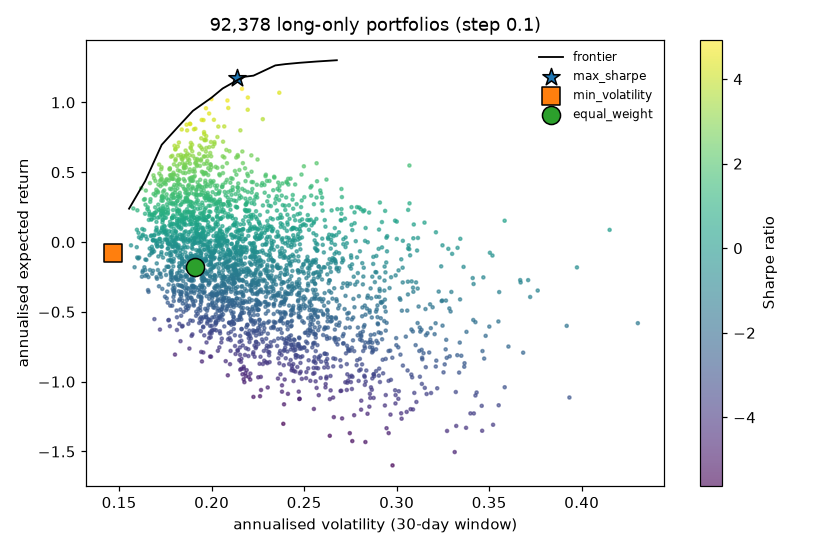

Source data for this figure (header and first rows):
volatility, expected_return, series
0.2164, 1.097, grid sample
0.2365, 1.069, grid sample
0.2195, 0.9474, grid sample
0.4151, 0.08711, grid sample
0.206, 0.4105, grid sample
0.2157, 0.01937, grid sample
0.2669, -0.1394, grid sample
0.3342, -0.4107, grid sample
0.2841, -0.3995, grid sample
0.2358, -0.3791, grid sample
0.2896, -0.5379, grid sample
0.2567, 0.5642, grid sample
0.3583, 0.1526, grid sample
0.1946, 0.8745, grid sample
0.1795, 0.4834, grid sample
0.1707, 0.3635, grid sample
0.3721, -0.3934, grid sample
0.2436, -0.3433, grid sample
0.3087, -0.6404, grid sample
0.3464, -0.7807, grid sample
0.2214, 0.6205, grid sample
0.1932, 0.6317, grid sample
0.2538, 0.3326, grid sample
0.1727, 0.5211, grid sample
0.2102, 0.2313, grid sample
0.3284, -0.4755, grid sample
0.1884, 0.8448, grid sample
0.1992, 0.4001, grid sample
0.2013, 0.269, grid sample
0.243, -0.01886, grid sample
0.2407, 0.4247, grid sample
0.1981, 0.0559, grid sample
0.3122, -0.78, grid sample
0.2291, 0.4717, grid sample
0.2355, 0.0732, grid sample
0.2645, 0.01767, grid sample
0.218, 0.528, grid sample
0.2333, 0.3711, grid sample
0.2183, 0.2678, grid sample
0.2499, 0.1275, grid sample
0.1828, 0.4101, grid sample
0.1993, 0.2605, grid sample
0.2439, 0.1017, grid sample
0.2558, -0.2967, grid sample
0.2529, -0.4258, grid sample
0.2668, -0.686, grid sample
0.2876, -0.9461, grid sample
0.2595, 0.2759, grid sample
0.1787, 0.4551, grid sample
0.2244, 0.1653, grid sample
0.1863, 0.3075, grid sample
0.2637, -0.1226, grid sample
0.2907, -0.2536, grid sample
0.1814, 0.0474, grid sample
0.2348, -0.2497, grid sample
0.2471, -0.3808, grid sample
0.1957, 0.6127, grid sample
0.2212, 0.1938, grid sample
0.309, -0.3562, grid sample
0.1961, -0.05514, grid sample
... 2,954 more rows
